Run: headless pygame with SDL's dummy video driver; simulated clock (each Clock.tick advances the game by its frame time, no real sleeping); random seed 0; keys injected as events and as key.get_pressed() state; no mouse input.
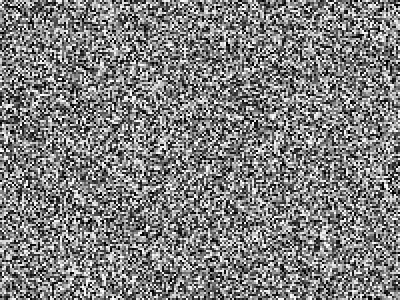
Frame 1 of 3 · flips 1–60 · no input
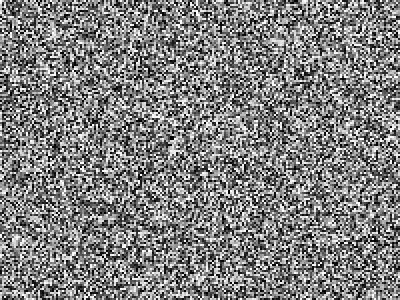
Frame 2 of 3 · flips 61–180 · tapped SPACE, RETURN · held RIGHT (→), D
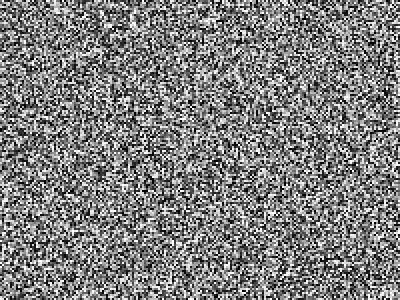
Frame 3 of 3 · flips 181–300 · held DOWN (↓), S

The pygame program that drew these frames:

# It do some noise, but it's really slow. Can't figure out how to blit faster
# Turned off clock because the program wasn't even getting close to 10 fps anyways

import pygame
import sys
import random
# from random import randint
from pygame.locals import *

WIDTH = 400
HEIGHT = 300
DELTA = 2

pygame.init()
displaySurface = pygame.display.set_mode((WIDTH, HEIGHT))
pygame.display.set_caption("Noise Gen")

# FPS = 30
# clock = pygame.time.Clock()

def genNoise():
	return [[random.random() for x in range(0, WIDTH//DELTA)] for y in range(0, HEIGHT//DELTA)]

## Test genNoise() func
# print(*(genNoise()), sep="\n")

displayPix = pygame.PixelArray(displaySurface)

while True:

	for e in pygame.event.get():
		if e.type == QUIT:
			del displayPix
			pygame.quit()
			sys.exit()

	noise = genNoise()
	
	for y in range(0, HEIGHT, DELTA):
		for x in range(0, WIDTH, DELTA):
			if DELTA>1:
				pygame.draw.rect(displaySurface,
					(noise[y//DELTA][x//DELTA] * 255, 
					 noise[y//DELTA][x//DELTA] * 255, 
					 noise[y//DELTA][x//DELTA] * 255),
					(x, y, x+DELTA, y+DELTA))
			else:
				displayPix[x][y] = (int(noise[y][x] * 255))

	pygame.display.update()
	#clock.tick()
